Photos from the image-classification dataset "dataset_test" in the GitHub repository evantancy/ece4078-team2-05. Its 3 classes are: coke, neither, sheep.

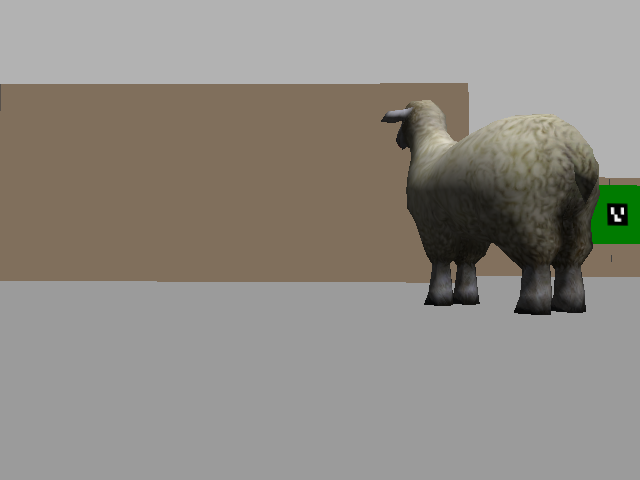
Label: sheep

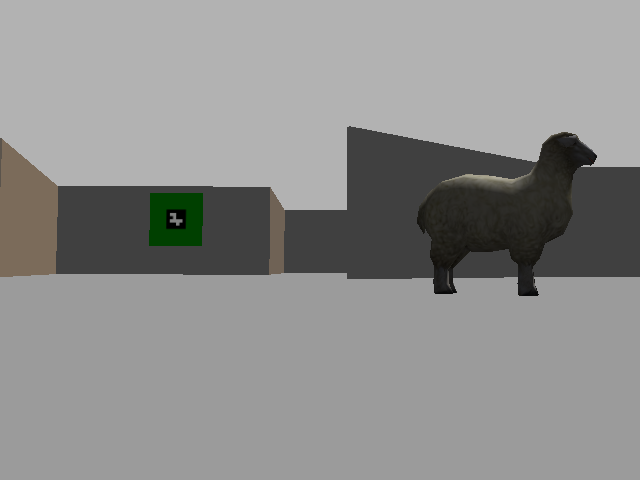
Label: sheep

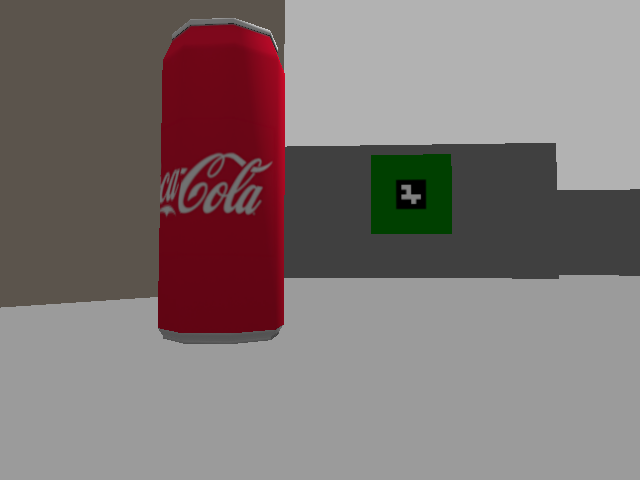
Label: coke

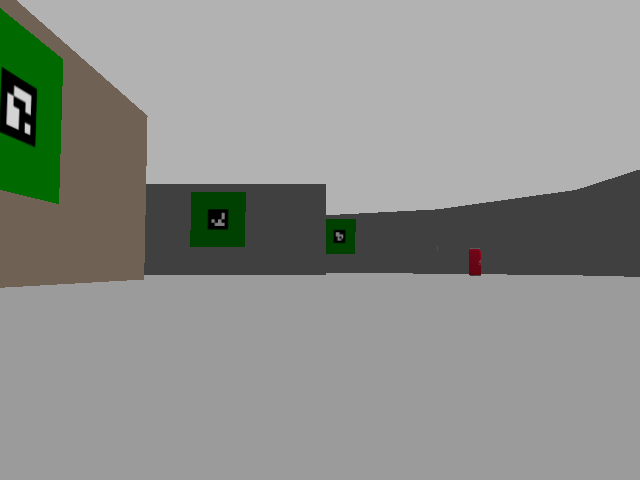
Label: coke

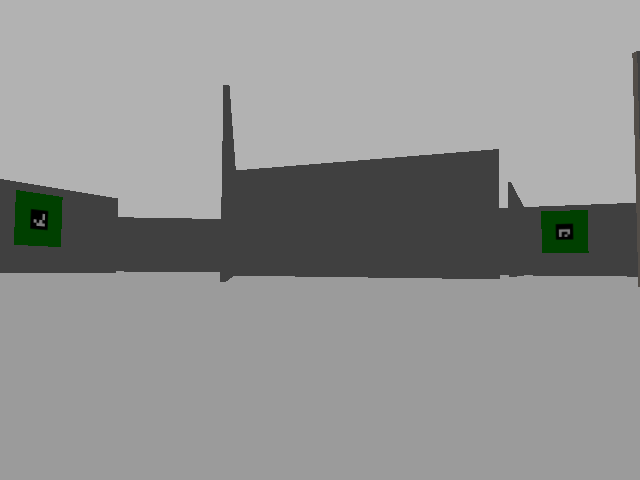
Label: neither

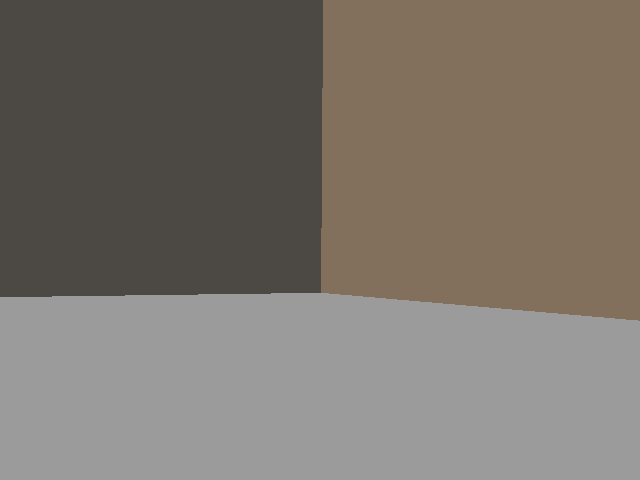
Label: neither
